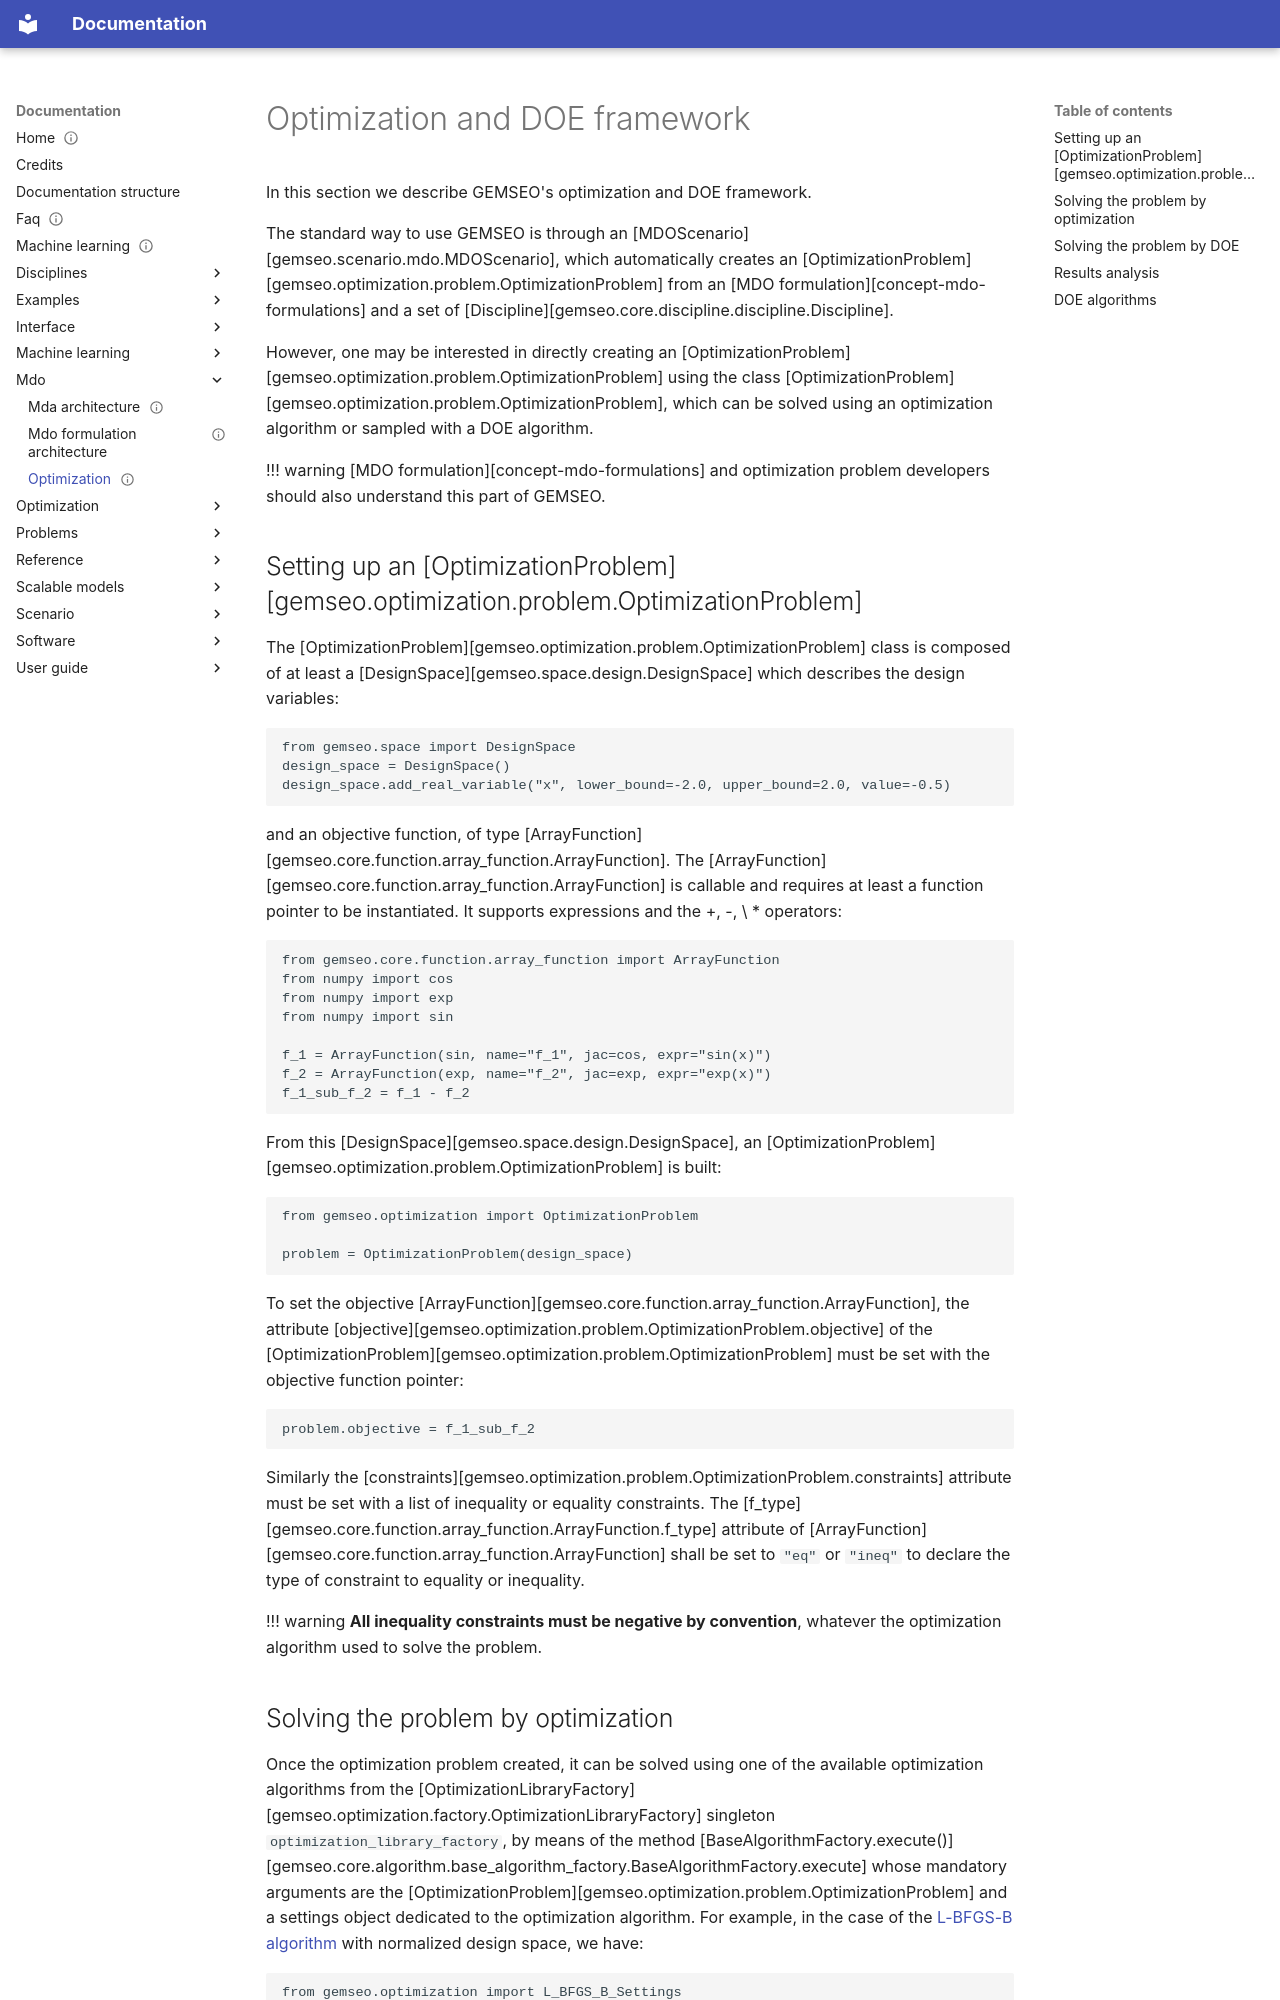

repository: gemseo/gemseo · page: mdo/optimization/index.html · generator: mkdocs

---
status: draft
description: ""
tags: ['tutorial']
search:
  boost: 1
---

<!--
 Copyright 2021 IRT Saint Exupéry, https://www.irt-saintexupery.com

 This work is licensed under the Creative Commons Attribution-ShareAlike 4.0
 International License. To view a copy of this license, visit
 http://creativecommons.org/licenses/by-sa/4.0/ or send a letter to Creative
 Commons, PO Box 1866, Mountain View, CA 94042, USA.
-->

<!--
Contributors:
         :author: Francois Gallard
-->
